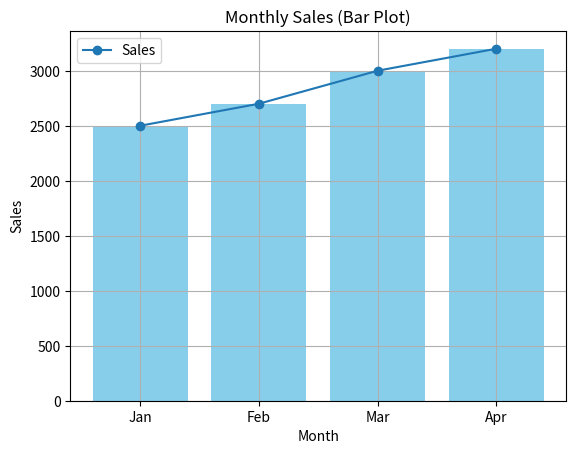

Generate this figure with matplotlib:
import matplotlib.pyplot as plt

months = ['Jan', 'Feb', 'Mar', 'Apr']
sales = [2500, 2700, 3000, 3200]

# Line plot
plt.plot(months, sales, marker='o', label='Sales')
plt.title("Monthly Sales (Line Plot)")
plt.xlabel("Month")
plt.ylabel("Sales")
plt.grid(True)
plt.legend()
plt.show()

# Bar plot
plt.bar(months, sales, color='skyblue')
plt.title("Monthly Sales (Bar Plot)")
plt.xlabel("Month")
plt.ylabel("Sales")
plt.show()
